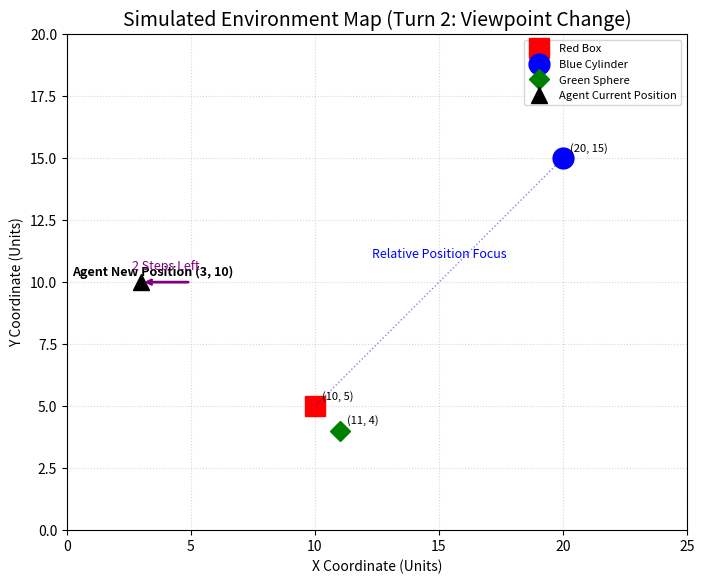

Here is the Python script that generated this plot:
#!/usr/bin/env python3
"""
================================================================================
PROJECT: VLM Learn / ParkCircus Productions 🚀
VERSION: 1.0.1
UPDATED: 2026-03-05 08:13:21
COPYRIGHT: (c) 2026 ParkCircus Productions; All Rights Reserved.
AUTHOR: Matha Goram
LICENSE: MIT
PURPOSE: [REPLACE WITH FILE DESCRIPTION]
================================================================================
"""
"""
sitational awareness turn2.py
"""
import matplotlib.pyplot as plt
import numpy as np

# 1. Define the simulation data
# Object positions remain CONSTANT (Absolute positions)
object_positions = {
    "Red Box": (10, 5),
    "Blue Cylinder": (20, 15),
    "Green Sphere": (11, 4),
}
# Agent movement: Start (5, 10) -> Move 2 steps left -> New Position (3, 10)
agent_start_position = (5, 10)
agent_new_position = (3, 10)

# 2. Create the plot for Turn 2 (Viewpoint Change)
fig, ax = plt.subplots(figsize=(8, 8))

# Set limits and aspect ratio
ax.set_xlim(0, 25)
ax.set_ylim(0, 20)
ax.set_aspect("equal", adjustable="box")

# Plot objects (same as Turn 1)
for name, (x, y) in object_positions.items():
    if name == "Red Box":
        ax.plot(x, y, "rs", markersize=15, label=name)  # red square
    elif name == "Blue Cylinder":
        ax.plot(x, y, "bo", markersize=15, label=name)  # blue circle (cylinder top)
    elif name == "Green Sphere":
        ax.plot(x, y, "gD", markersize=10, label=name)  # green diamond (sphere)

# Plot Agent at NEW Position
ax.plot(
    agent_new_position[0],
    agent_new_position[1],
    "k^",
    markersize=12,
    label="Agent Current Position",
)
ax.annotate(
    "Agent New Position (3, 10)",
    agent_new_position,
    textcoords="offset points",
    xytext=(-50, 5),
    ha="left",
    fontsize=9,
    fontweight="bold",
)

# Visualize the movement (The "two steps left" instruction)
ax.annotate(
    "",
    xy=agent_new_position,
    xytext=agent_start_position,
    arrowprops=dict(
        arrowstyle="->", connectionstyle="arc3,rad=0.0", color="purple", linewidth=2
    ),
    fontsize=8,
)
ax.text(4, 10.5, "2 Steps Left", color="purple", fontsize=9, ha="center")

# Highlight the relative position calculation focus (Red Box to Blue Cylinder)
ax.plot([10, 20], [5, 15], "b:", alpha=0.5, linewidth=1)
ax.text(15, 11, "Relative Position Focus", fontsize=9, ha="center", color="blue")


# Annotations for coordinates
for name, (x, y) in object_positions.items():
    ax.annotate(
        f"({x}, {y})", (x, y), textcoords="offset points", xytext=(5, 5), fontsize=8
    )

# Set labels and title
ax.set_title("Simulated Environment Map (Turn 2: Viewpoint Change)", fontsize=14)
ax.set_xlabel("X Coordinate (Units)", fontsize=10)
ax.set_ylabel("Y Coordinate (Units)", fontsize=10)
ax.legend(loc="upper right", fontsize=8)
ax.grid(True, linestyle=":", alpha=0.5)

# Save the plot
plt.savefig("turn_2_environment_map.png")
